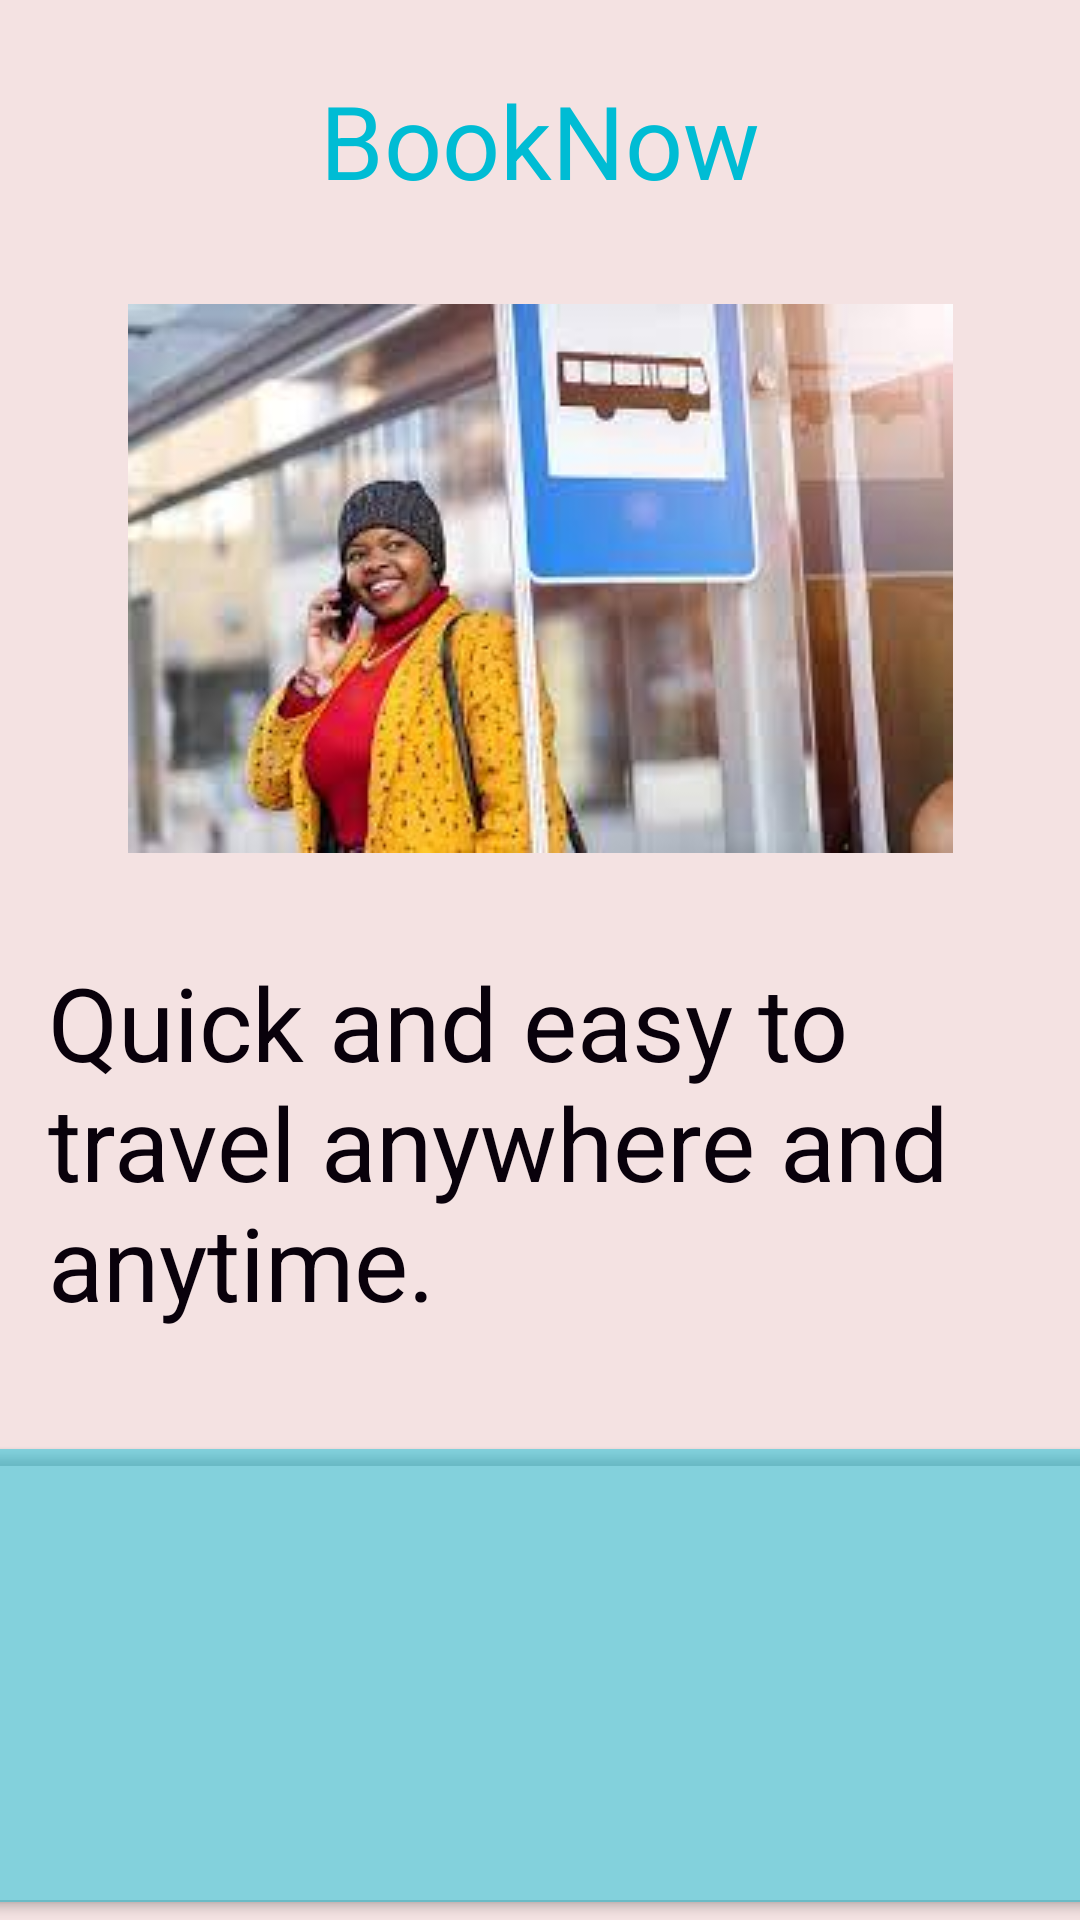

Android layout source for this screen:
<!-- AndroidManifest.xml: application theme Theme.Upesi_App -->
<!-- res/layout/activity_home.xml -->
<?xml version="1.0" encoding="utf-8"?>
<androidx.constraintlayout.widget.ConstraintLayout xmlns:android="http://schemas.android.com/apk/res/android"
    xmlns:app="http://schemas.android.com/apk/res-auto"
    xmlns:tools="http://schemas.android.com/tools"
    android:layout_width="match_parent"
    android:layout_height="match_parent"
    android:background="#F4E2E2"
    tools:context=".HomeActivity">

    <TextView
        android:id="@+id/tvbookNow"
        android:layout_width="wrap_content"
        android:layout_height="wrap_content"
        android:layout_marginTop="24dp"
        android:text="BookNow"
        android:textColor="#00BCD4"
        android:textSize="34sp"
        app:layout_constraintEnd_toEndOf="parent"
        app:layout_constraintStart_toStartOf="parent"
        app:layout_constraintTop_toTopOf="parent" />

    <ImageView
        android:id="@+id/imgwait"
        android:layout_width="wrap_content"
        android:layout_height="wrap_content"
        android:layout_marginTop="32dp"
        app:layout_constraintEnd_toEndOf="parent"
        app:layout_constraintStart_toStartOf="parent"
        app:layout_constraintTop_toBottomOf="@+id/tvbookNow"
        app:srcCompat="@drawable/wait" />

    <TextView
        android:id="@+id/tvQuick"
        android:layout_width="0dp"
        android:layout_height="wrap_content"
        android:layout_marginStart="16dp"
        android:layout_marginEnd="16dp"
        android:text="Quick and easy to travel anywhere and anytime."
        android:textColor="#09010B"
        android:textSize="34sp"
        app:layout_constraintBottom_toBottomOf="parent"
        app:layout_constraintEnd_toEndOf="parent"
        app:layout_constraintHorizontal_bias="1.0"
        app:layout_constraintStart_toStartOf="parent"
        app:layout_constraintTop_toBottomOf="@+id/imgwait"
        app:layout_constraintVertical_bias="0.146" />

    <Button
        android:id="@+id/btnempty"
        android:layout_width="401dp"
        android:layout_height="163dp"
        android:backgroundTint="#7700BCD4"
        app:layout_constraintBottom_toBottomOf="parent"
        app:layout_constraintEnd_toEndOf="parent"
        app:layout_constraintStart_toStartOf="parent"
        app:layout_constraintTop_toBottomOf="@+id/tvQuick"
        app:layout_constraintVertical_bias="1.0" />
</androidx.constraintlayout.widget.ConstraintLayout>
<!-- resources referenced by this layout -->
<resources>
  <!-- drawable wait: jpeg bitmap (drawable, 8924 bytes) -->
  <style name="Theme.Upesi_App" parent="Theme.MaterialComponents.DayNight.DarkActionBar">
          
          <item name="colorPrimary">@color/purple_500</item>
          <item name="colorPrimaryVariant">@color/purple_700</item>
          <item name="colorOnPrimary">@color/white</item>
          
          <item name="colorSecondary">@color/teal_200</item>
          <item name="colorSecondaryVariant">@color/teal_700</item>
          <item name="colorOnSecondary">@color/black</item>
          
          <item name="android:statusBarColor" tools:targetApi="l">?attr/colorPrimaryVariant</item>
          
      </style>
  <!-- not gathered from this repository: default colours our renderer supplied (Android Studio template values) -->
  <color name="purple_500">#FF6200EE</color>
  <color name="purple_700">#FF3700B3</color>
  <color name="teal_200">#FF03DAC5</color>
  <color name="teal_700">#FF018786</color>
  <color name="black">#FF000000</color>
  <color name="white">#FFFFFFFF</color>
</resources>
